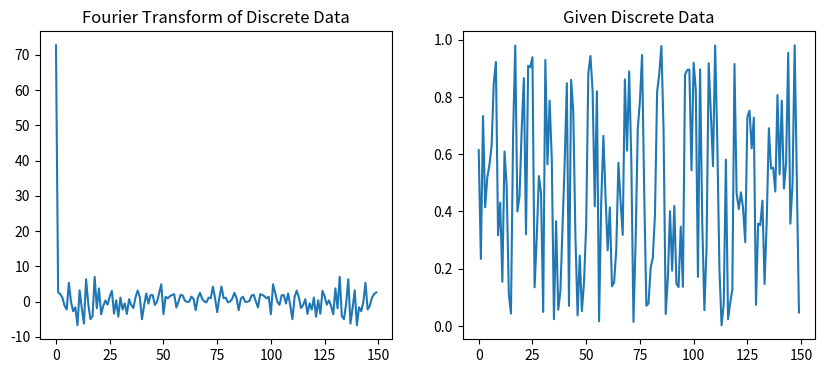

Write Python code to recreate this figure. (Note: this script raises an exception after producing the figure.)
#%%

"""
1D list's DFT algorithm
"""

import numpy as np 
import math
import cmath
from matplotlib import pyplot as plt

x = np.random.rand(150)
print("Size of Given Datas: ",len(x))

def generate_dft_matrix(N):
    dft = np.zeros((N,N))
    for n in range(N):
        for k in range(N):
            dft[n,k] = np.exp(-2j*np.pi*k*n/N)
    return dft

def dft(x):
    N = len(x)
    dft_matrix = generate_dft_matrix(N)
    return np.dot(dft_matrix,x)

X = dft(x)
print("Size of Discrete Fourier Transform of Given Datas: ",len(X))

print("x:",x)
print("DFT(x): ",X)

plt.figure(figsize=(10,4))

plt.subplot(1, 2, 1)
plt.plot(X)
plt.title("Fourier Transform of Discrete Data")

#plt.title("x")
plt.subplot(1, 2, 2)
plt.plot(x)
plt.title("Given Discrete Data")
plt.style.use("seaborn")
plt.show()


#%%

"""

1D List's DFT algorithm(Modified)

"""

x = [1, 2, 3 ,4 ,5]

def Discrete_Fourier_Transform(N):
    N = len(x)
    print("N",N)
    dft_matrix = np.zeros((N,N))
    for i in range(N):
        for k in range(N):
            dft_matrix[i,k] = np.exp(-2j*np.pi*k*i/N)
    print(dft_matrix)
    dot_product = np.dot(dft_matrix,x)
    print(dot_product)
    return dot_product

X = Discrete_Fourier_Transform(x)

print("x:",x)
print("DFT(x): ",X)

plt.figure(figsize=(10,4))

plt.subplot(1, 2, 1)
plt.plot(X)
plt.title("Fourier Transform of Discrete Data")

plt.subplot(1, 2, 2)
plt.plot(x)
plt.title("Given Discrete Data")
plt.style.use("seaborn")
plt.show()


#%%

"""
DFT algorithm for 2D array
"""

a = [ [1, -1, 1, -1, 5, 4, 3, 2],
      [1, -1, 1, -1, 5, 4, 3, 2] ]

a = np.asarray(a)
print(type(a))

def dft(input_img):
    rows = input_img.shape[0]
    cols = input_img.shape[1]
    output_img = np.zeros((rows,cols),complex)
    for m in range(0,rows):
        for n in range(0,cols):
            for x in range(0,rows):
                for y in range(0,cols):
                    output_img[m][n] += input_img[x][y] * np.exp(-1j*2*math.pi*(m*x/rows+n*y/cols))
    return output_img
dft(a)


# %%

"""
[redacted]

"""
import cmath
def compute_dft_complex(input):
	n = len(input)
	output = []
	for k in range(n):  # For each output element
		s = complex(0)
		for t in range(n):  # For each input element
			angle = 2j * cmath.pi * t * k / n
			s += input[t] * cmath.exp(-angle)
		output.append(s)
	return output

a = [1,2,3,4]
compute_dft_complex(a)

# %%

